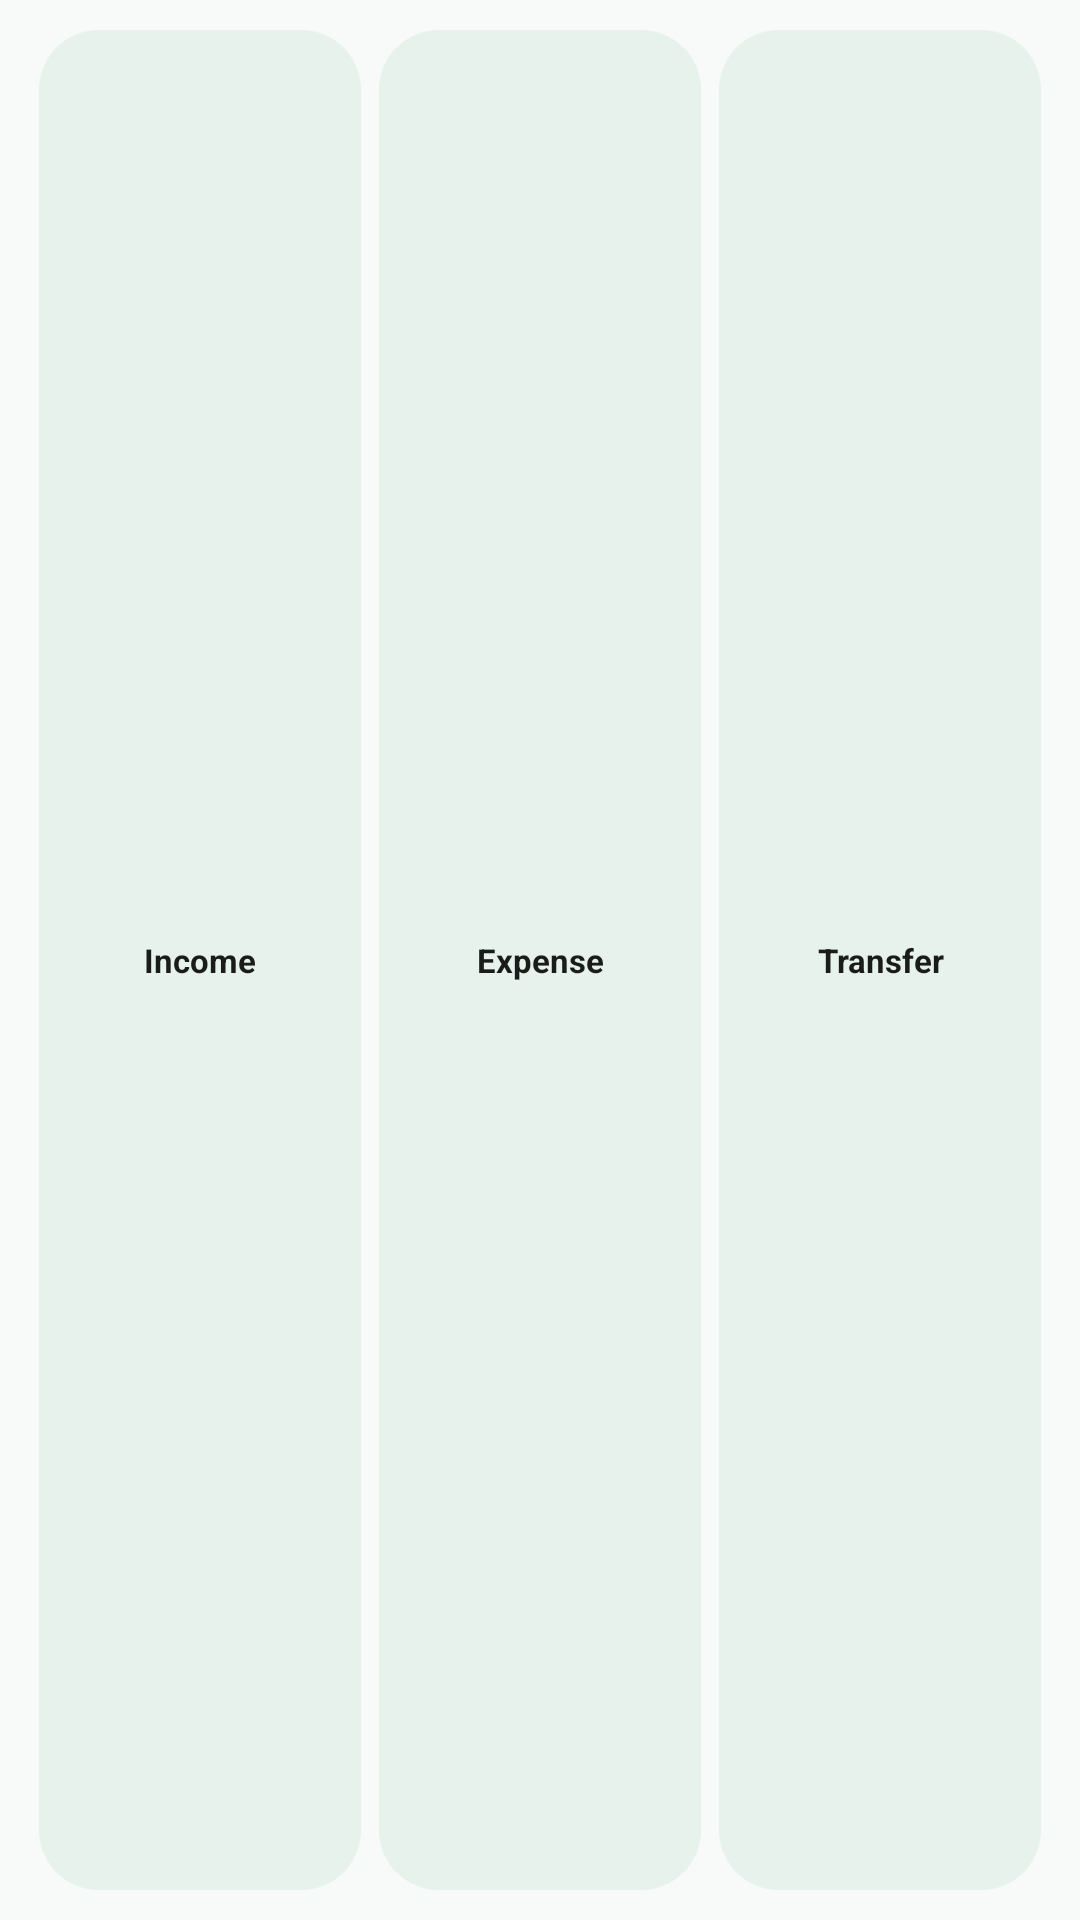

Here is an Android app screen rendered from its layout file. Give the layout XML and the strings, colors and styles it references.
<!-- AndroidManifest.xml: application theme Theme.Denaro -->
<!-- res/layout/widget_quick_transaction_preview.xml -->
<?xml version="1.0" encoding="utf-8"?>
<LinearLayout xmlns:android="http://schemas.android.com/apk/res/android"
    android:layout_width="match_parent"
    android:layout_height="match_parent"
    android:background="@drawable/widget_background"
    android:orientation="horizontal"
    android:padding="10dp">

    <TextView
        style="@style/WidgetPreviewAction"
        android:text="@string/income" />

    <TextView
        style="@style/WidgetPreviewAction"
        android:text="@string/expense" />

    <TextView
        style="@style/WidgetPreviewAction"
        android:text="@string/transfer" />
</LinearLayout>
<!-- resources referenced by this layout -->
<resources>
  <string name="expense">Expense</string>
  <string name="income">Income</string>
  <string name="transfer">Transfer</string>
  <style name="WidgetPreviewAction">
          <item name="android:layout_width">0dp</item>
          <item name="android:layout_height">match_parent</item>
          <item name="android:layout_marginHorizontal">3dp</item>
          <item name="android:layout_weight">1</item>
          <item name="android:background">@drawable/widget_action_background</item>
          <item name="android:gravity">center</item>
          <item name="android:maxLines">1</item>
          <item name="android:textColor">@color/widget_text</item>
          <item name="android:textSize">11sp</item>
          <item name="android:textStyle">bold</item>
      </style>
  <style name="Theme.Denaro" parent="Theme.AppCompat.DayNight.NoActionBar">
          <item name="android:windowBackground">@color/splash_background</item>
      </style>
  <!-- drawable widget_action_background (drawable) -->
  <?xml version="1.0" encoding="utf-8"?>
  <shape xmlns:android="http://schemas.android.com/apk/res/android"
      android:shape="rectangle">
      <solid android:color="@color/widget_action_background" />
      <corners android:radius="20dp" />
  </shape>
  <color name="widget_text">#1A1C1B</color>
  <color name="splash_background">#F7FAF8</color>
  <color name="widget_action_background">#E7F2EC</color>
</resources>
